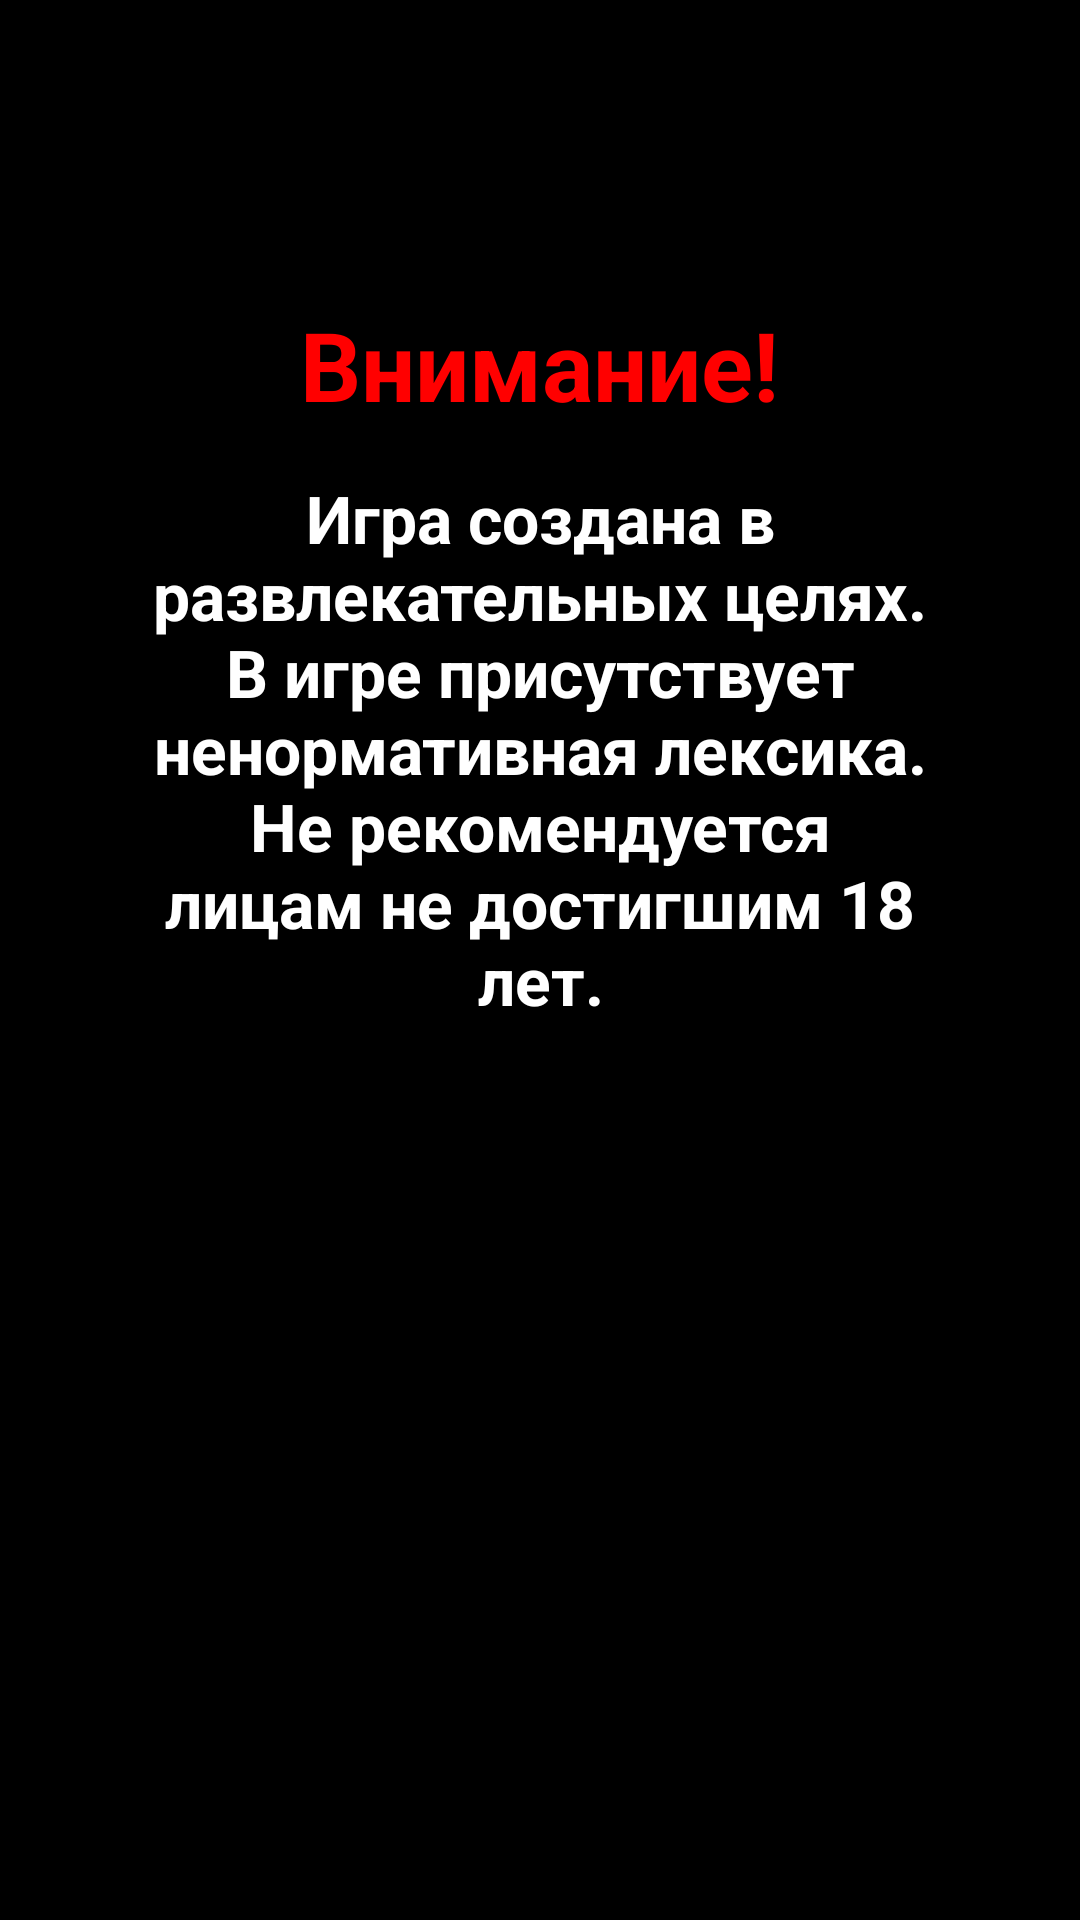

Here is an Android app screen rendered from its layout file. Give the layout XML and the strings, colors and styles it references.
<!-- AndroidManifest.xml: application theme Theme.AppCompat.NoActionBar -->
<!-- res/layout/activity_main.xml -->
<?xml version="1.0" encoding="utf-8"?>
<RelativeLayout
    xmlns:android="http://schemas.android.com/apk/res/android"
    xmlns:app="http://schemas.android.com/apk/res-auto"
    xmlns:tools="http://schemas.android.com/tools"
    android:background="@color/black"
    android:layout_width="match_parent"
    android:layout_height="match_parent"
    tools:context=".MainActivity">

    <LinearLayout
        android:gravity="center"
        android:layout_width="wrap_content"
        android:layout_height="wrap_content"
        android:layout_marginTop="100dp"
        android:layout_marginStart="50dp"
        android:layout_marginEnd="50dp"
        android:layout_marginBottom="100dp"
        android:orientation="vertical"
        android:layout_centerHorizontal="true">
    <TextView
        android:gravity="center"
        android:textStyle="bold"
        android:textSize="32sp"
        android:textColor="@color/red"
        android:layout_width="wrap_content"
        android:layout_height="wrap_content"
        android:text="@string/splash" />
    <TextView
        android:layout_marginTop="5dp"
        android:gravity="center"
        android:textStyle="bold"
        android:layout_width="wrap_content"
        android:layout_height="wrap_content"
        android:text="@string/splash1"
        android:textSize="22sp"
        android:textColor="@color/white"
        android:paddingTop="10dp"/>
    </LinearLayout>
</RelativeLayout>
<!-- resources referenced by this layout -->
<resources>
  <color name="black">#000000</color>
  <color name="red">#FF0000</color>
  <color name="white">#FFFFFF</color>
  <string name="splash">"Внимание!"</string>
  <string name="splash1">"Игра создана в развлекательных целях.\nВ игре присутствует ненормативная лексика.\nНе рекомендуется лицам не достигшим 18 лет."</string>
</resources>
